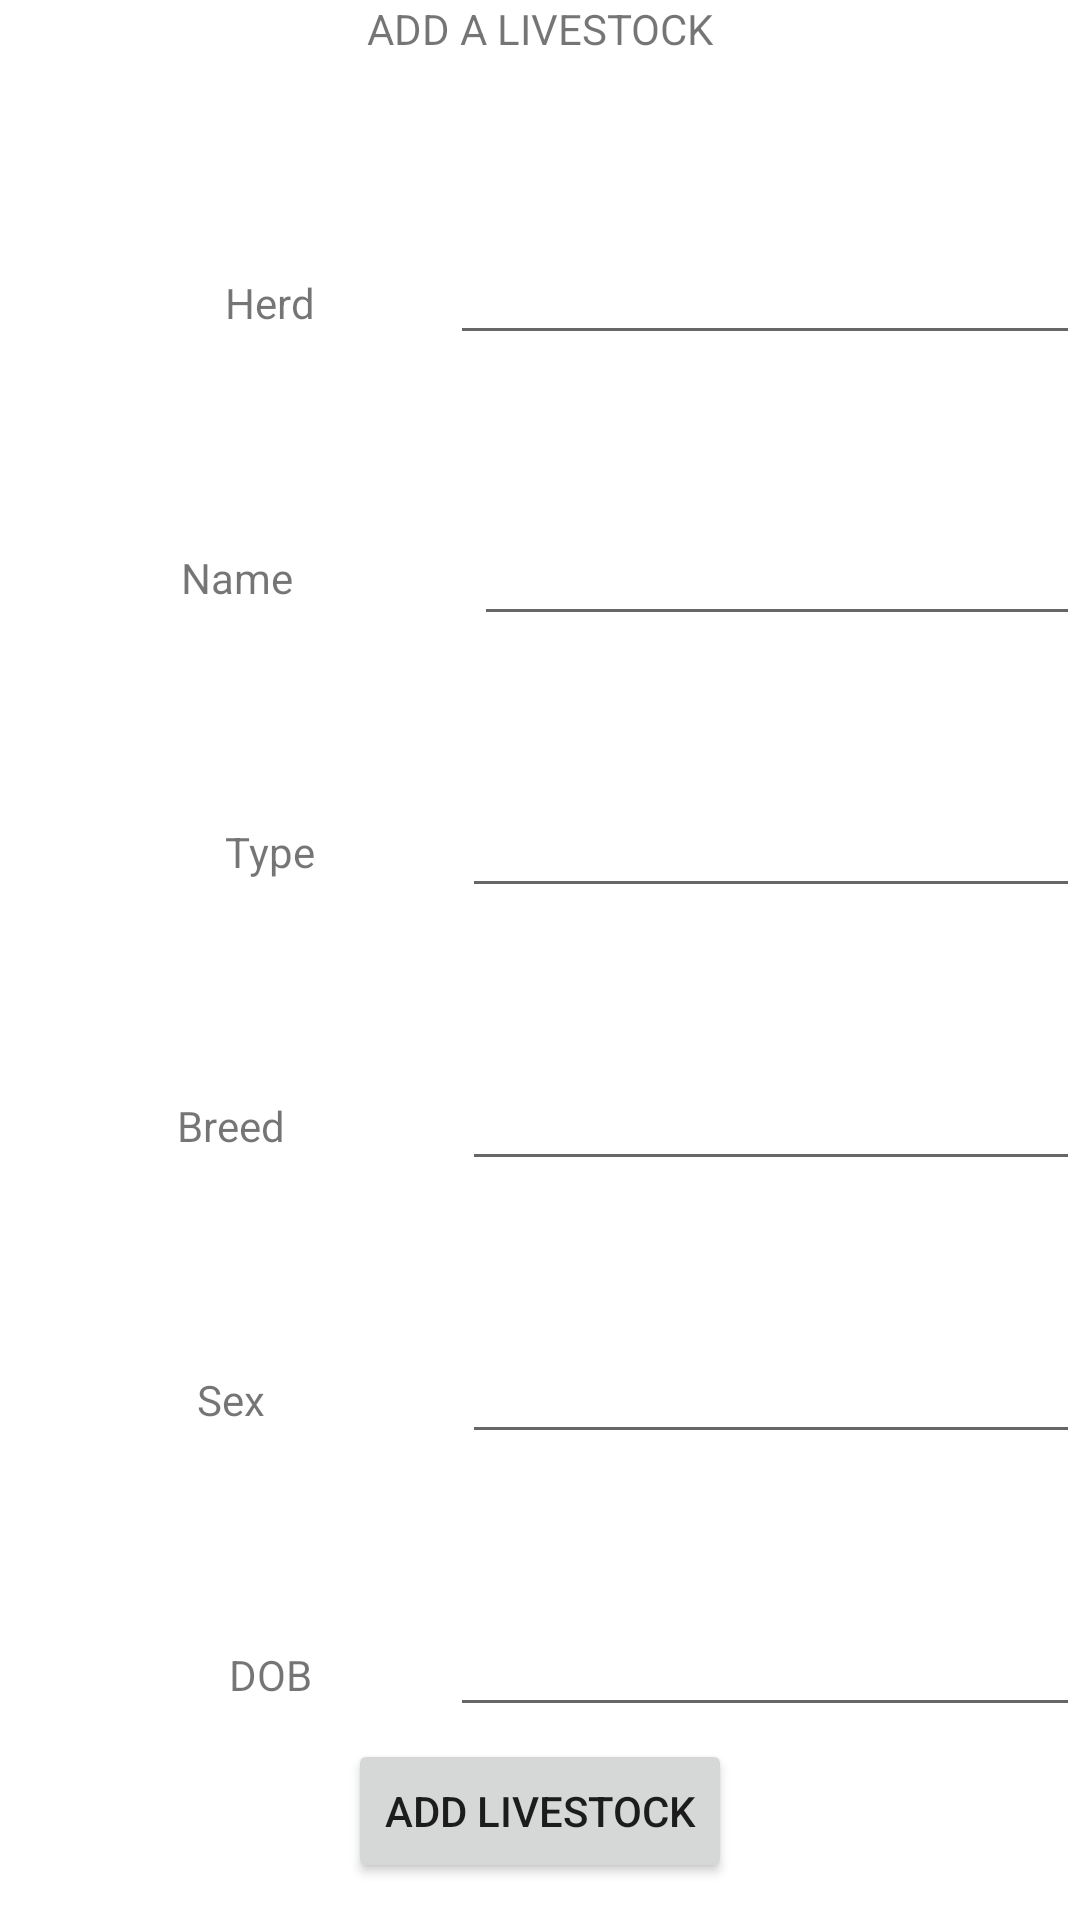

The Android layout XML behind this screen, and the referenced resources:
<!-- AndroidManifest.xml: application theme Theme.LiveVac -->
<!-- res/layout/fragment_add_livestock.xml -->
<?xml version="1.0" encoding="utf-8"?>
<FrameLayout xmlns:android="http://schemas.android.com/apk/res/android"
xmlns:app="http://schemas.android.com/apk/res-auto"
xmlns:tools="http://schemas.android.com/tools"
android:layout_width="match_parent"
android:layout_height="match_parent"
android:background="?attr/fullscreenBackgroundColor"
android:theme="@style/ThemeOverlay.LiveVac.FullscreenContainer"
tools:context=".ui.herd.AddLivestockFragment">

    <androidx.constraintlayout.widget.ConstraintLayout
        android:layout_width="match_parent"
        android:layout_height="match_parent">
        

        <EditText
            android:id="@+id/spn_breed"
            android:layout_width="206dp"
            android:layout_height="wrap_content"
            app:layout_constraintBottom_toTopOf="@+id/spn_sex"
            app:layout_constraintEnd_toEndOf="parent"
            app:layout_constraintTop_toBottomOf="@+id/spn_type" />

        <EditText
            android:id="@+id/spn_sex"
            android:layout_width="206dp"
            android:layout_height="wrap_content"
            app:layout_constraintBottom_toTopOf="@+id/dte_dob"
            app:layout_constraintEnd_toEndOf="parent"
            app:layout_constraintTop_toBottomOf="@+id/spn_breed" />

        <TextView
            android:id="@+id/lbl_herdID"
            android:layout_width="wrap_content"
            android:layout_height="wrap_content"
            android:text="@string/lbl_herd"
            app:layout_constraintBottom_toTopOf="@+id/lbl_name"
            app:layout_constraintEnd_toStartOf="@+id/guideline5"
            app:layout_constraintStart_toStartOf="parent"
            app:layout_constraintTop_toBottomOf="@+id/lbl_addlivestock"
            app:layout_constraintVertical_chainStyle="spread" />

        <TextView
            android:id="@+id/lbl_name"
            android:layout_width="wrap_content"
            android:layout_height="wrap_content"
            android:text="@string/lbl_name"
            app:layout_constraintBottom_toTopOf="@+id/lbl_type"
            app:layout_constraintEnd_toStartOf="@+id/edx_name"
            app:layout_constraintStart_toStartOf="parent"
            app:layout_constraintTop_toBottomOf="@+id/lbl_herdID" />

        <TextView
            android:id="@+id/lbl_type"
            android:layout_width="wrap_content"
            android:layout_height="wrap_content"
            android:text="@string/lbl_type"
            app:layout_constraintBottom_toTopOf="@+id/lbl_breed"
            app:layout_constraintEnd_toStartOf="@+id/guideline5"
            app:layout_constraintStart_toStartOf="parent"
            app:layout_constraintTop_toBottomOf="@+id/lbl_name" />

        <TextView
            android:id="@+id/lbl_breed"
            android:layout_width="wrap_content"
            android:layout_height="wrap_content"
            android:text="@string/lbl_breed"
            app:layout_constraintBottom_toTopOf="@+id/lbl_sex"
            app:layout_constraintEnd_toStartOf="@+id/spn_breed"
            app:layout_constraintStart_toStartOf="parent"
            app:layout_constraintTop_toBottomOf="@+id/lbl_type" />

        <TextView
            android:id="@+id/lbl_sex"
            android:layout_width="wrap_content"
            android:layout_height="wrap_content"
            android:text="@string/lbl_sex"
            app:layout_constraintBottom_toTopOf="@+id/lbl_dob"
            app:layout_constraintEnd_toStartOf="@+id/spn_sex"
            app:layout_constraintStart_toStartOf="parent"
            app:layout_constraintTop_toBottomOf="@+id/lbl_breed" />

        <TextView
            android:id="@+id/lbl_addlivestock"
            android:layout_width="wrap_content"
            android:layout_height="wrap_content"
            android:text="@string/lbl_addlivestock"
            app:layout_constraintEnd_toEndOf="parent"
            app:layout_constraintStart_toStartOf="parent"
            app:layout_constraintTop_toTopOf="parent" />

        <TextView
            android:id="@+id/lbl_dob"
            android:layout_width="wrap_content"
            android:layout_height="wrap_content"
            android:text="@string/lbl_dob"
            app:layout_constraintBottom_toBottomOf="parent"
            app:layout_constraintEnd_toStartOf="@+id/guideline5"
            app:layout_constraintStart_toStartOf="parent"
            app:layout_constraintTop_toBottomOf="@+id/lbl_sex" />

        <androidx.constraintlayout.widget.Guideline
            android:id="@+id/guideline5"
            android:layout_width="wrap_content"
            android:layout_height="wrap_content"
            android:orientation="vertical"
            app:layout_constraintGuide_percent="0.5" />

        <EditText
            android:id="@+id/edx_herd"
            android:layout_width="wrap_content"
            android:layout_height="wrap_content"
            android:ems="10"
            android:inputType="textPersonName"
            app:layout_constraintBaseline_toBaselineOf="@+id/lbl_herdID"
            app:layout_constraintEnd_toEndOf="parent" />

        <EditText
            android:id="@+id/edx_name"
            android:layout_width="202dp"
            android:layout_height="45dp"
            android:ems="10"
            android:inputType="textPersonName"
            app:layout_constraintBaseline_toBaselineOf="@+id/lbl_name"
            app:layout_constraintEnd_toEndOf="parent" />

        <EditText
            android:id="@+id/spn_type"
            android:layout_width="206dp"
            android:layout_height="wrap_content"
            app:layout_constraintBottom_toTopOf="@+id/spn_breed"
            app:layout_constraintEnd_toEndOf="parent"
            app:layout_constraintTop_toBottomOf="@+id/edx_name" />

        <EditText
            android:id="@+id/dte_dob"
            android:layout_width="wrap_content"
            android:layout_height="wrap_content"
            android:ems="10"
            android:inputType="date"
            app:layout_constraintBaseline_toBaselineOf="@+id/lbl_dob"
            app:layout_constraintEnd_toEndOf="parent" />

        <Button
            android:id="@+id/btn_save_livestock"
            android:layout_width="wrap_content"
            android:layout_height="wrap_content"
            android:text="@string/btn_add_livestock"
            app:layout_constraintBottom_toBottomOf="parent"
            app:layout_constraintEnd_toEndOf="parent"
            app:layout_constraintStart_toStartOf="parent"
            app:layout_constraintTop_toBottomOf="@+id/lbl_dob" />
    </androidx.constraintlayout.widget.ConstraintLayout>
</FrameLayout>
<!-- resources referenced by this layout -->
<resources>
  <string name="btn_add_livestock">Add Livestock</string>
  <string name="lbl_addlivestock">ADD A LIVESTOCK</string>
  <string name="lbl_breed">Breed</string>
  <string name="lbl_dob">DOB</string>
  <string name="lbl_herd">Herd</string>
  <string name="lbl_name">Name</string>
  <string name="lbl_sex">Sex</string>
  <string name="lbl_type">Type</string>
  <style name="Theme.LiveVac" parent="Theme.MaterialComponents.DayNight.DarkActionBar">
          
          <item name="colorPrimary">@color/purple_500</item>
          <item name="colorPrimaryVariant">@color/purple_700</item>
          <item name="colorOnPrimary">@color/white</item>
          
          <item name="colorSecondary">@color/teal_200</item>
          <item name="colorSecondaryVariant">@color/teal_700</item>
          <item name="colorOnSecondary">@color/black</item>
          
          <item name="android:statusBarColor" tools:targetApi="l">?attr/colorPrimaryVariant</item>
          
      </style>
  <!-- not gathered from this repository: default colours our renderer supplied (Android Studio template values) -->
  <color name="purple_500">#FF6200EE</color>
  <color name="purple_700">#FF3700B3</color>
  <color name="teal_200">#FF03DAC5</color>
  <color name="teal_700">#FF018786</color>
  <color name="black">#FF000000</color>
  <color name="white">#FFFFFFFF</color>
</resources>
